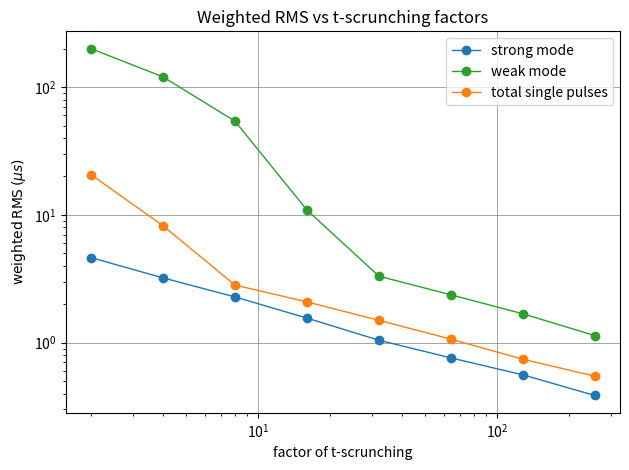
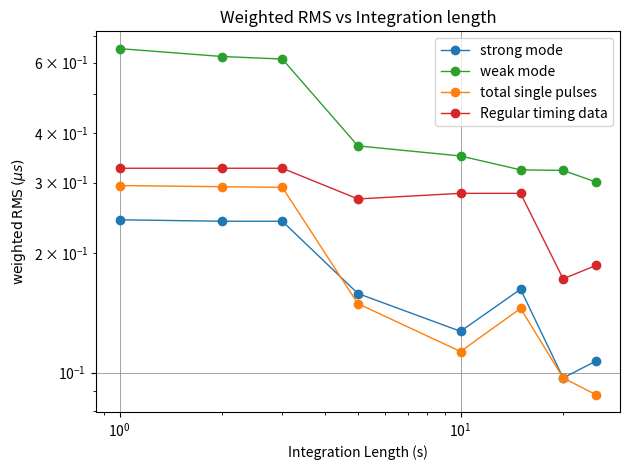

Here is the Python script that generated these plots, in order:
import numpy as np
import matplotlib.pyplot as plt 
import pandas as pd
import os

#tscrunch data
xarray = [2,4,8,16,32,64,128,256]
strong = [4.629,3.214,2.280,1.557,1.045,0.760,0.560,0.386]
weak = [200.010,120.304,54.150,10.922,3.314,2.369,1.683,1.136]
total = [20.636,8.227,2.822,2.085,1.496,1.065,0.742,0.547]

#reg_timing = [1.443,1.321,1.326,1.264,1.219,1.103,1.005,1.008]

fig, ax = plt.subplots()

ax.plot(xarray,strong,'o-', c='tab:blue', linewidth=1, label='strong mode')
ax.plot(xarray,weak,'o-', c='tab:green', linewidth=1,  label='weak mode')
ax.plot(xarray,total,'o-', c='tab:orange', linewidth=1,  label='total single pulses')
ax.set_xlabel('factor of t-scrunching')
ax.set_ylabel(r'$\mathrm{weighted\/ RMS}\/ (\mu s)$')
ax.set_xscale('log')
ax.set_yscale('log')
ax.set_title('Weighted RMS vs t-scrunching factors')
ax.grid(color='gray', linestyle='-', linewidth=0.5)
ax.legend()

fig.tight_layout()

#Integration length comparison
length = [1,2,3,5,10,15,20,25]
strongint = [0.242,0.240,0.240,0.158,0.127,0.162,0.097,0.107]
weakint = [0.651,0.622,0.613,0.371,0.350,0.323,0.322,0.301]
allint = [0.295,0.293,0.292,0.149,0.113,0.145,0.097,0.088]
regint = [0.326,0.326,0.326,0.273,0.282,0.282,0.172,0.186]


fig, ax = plt.subplots()

ax.plot(length,strongint,'o-', c='tab:blue', linewidth=1, label='strong mode')
ax.plot(length,weakint,'o-', c='tab:green', linewidth=1,  label='weak mode')
ax.plot(length,allint,'o-', c='tab:orange', linewidth=1,  label='total single pulses')
ax.plot(length,regint,'o-', c='tab:red', linewidth=1, label='Regular timing data')
ax.set_xlabel('Integration Length (s)')
ax.set_ylabel(r'$\mathrm{weighted\/ RMS}\/ (\mu s)$')
ax.set_xscale('log')
ax.set_yscale('log')
ax.set_title('Weighted RMS vs Integration length')
ax.grid(color='gray', linestyle='-', linewidth=0.5)
ax.legend()

fig.tight_layout()
plt.show()